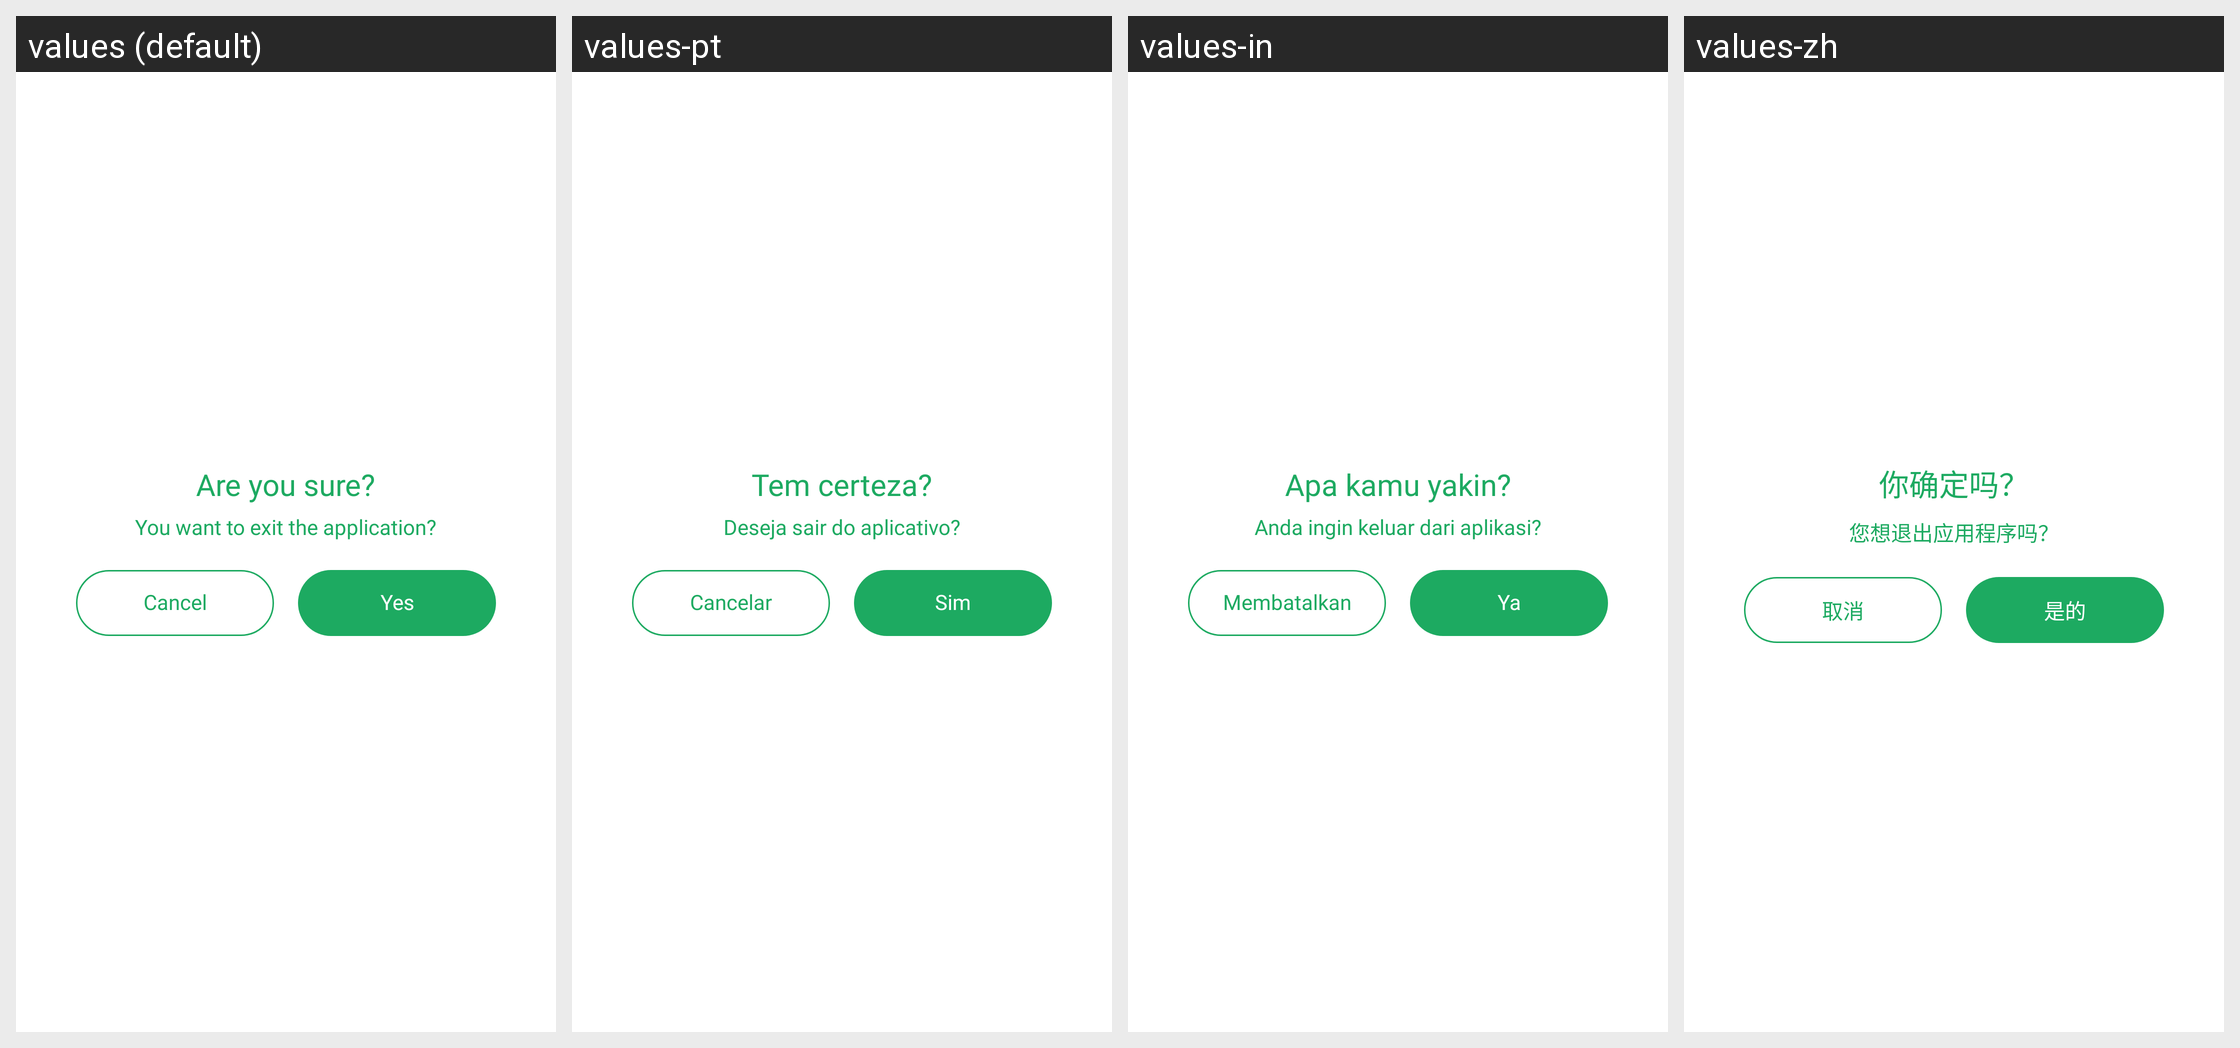

Strings drawn on this Android screen and how each of the app's shown locales translates them:
Android screen res/layout/dialog_alert.xml rendered under 4 locales, left to right: values (default), values-pt, values-in, values-zh. Device: Nexus 5 (rendered at 1080×1920; each locale shown at half size, 540×960, under a caption strip naming it); theme Theme.MyApplication.
Other locales in the repository, not shown: values-de, values-es, values-fr, values-hi, values-ru, values-vi.
Strings drawn on this screen, with the default value and each locale's value (text and hints the layout hard-codes, and strings that could not be matched under every locale, appear in the picture but are not listed):

txt_are_you_sure
  values: Are you sure?
  values-pt: Tem certeza?
  values-in: Apa kamu yakin?
  values-zh: 你确定吗？

txt_exit_app
  values: You want to exit the application?
  values-pt: Deseja sair do aplicativo?
  values-in: Anda ingin keluar dari aplikasi?
  values-zh: 您想退出应用程序吗？

txt_cancel
  values: Cancel
  values-pt: Cancelar
  values-in: Membatalkan
  values-zh: 取消

txt_yes
  values: Yes
  values-pt: Sim
  values-in: Ya
  values-zh: 是的
